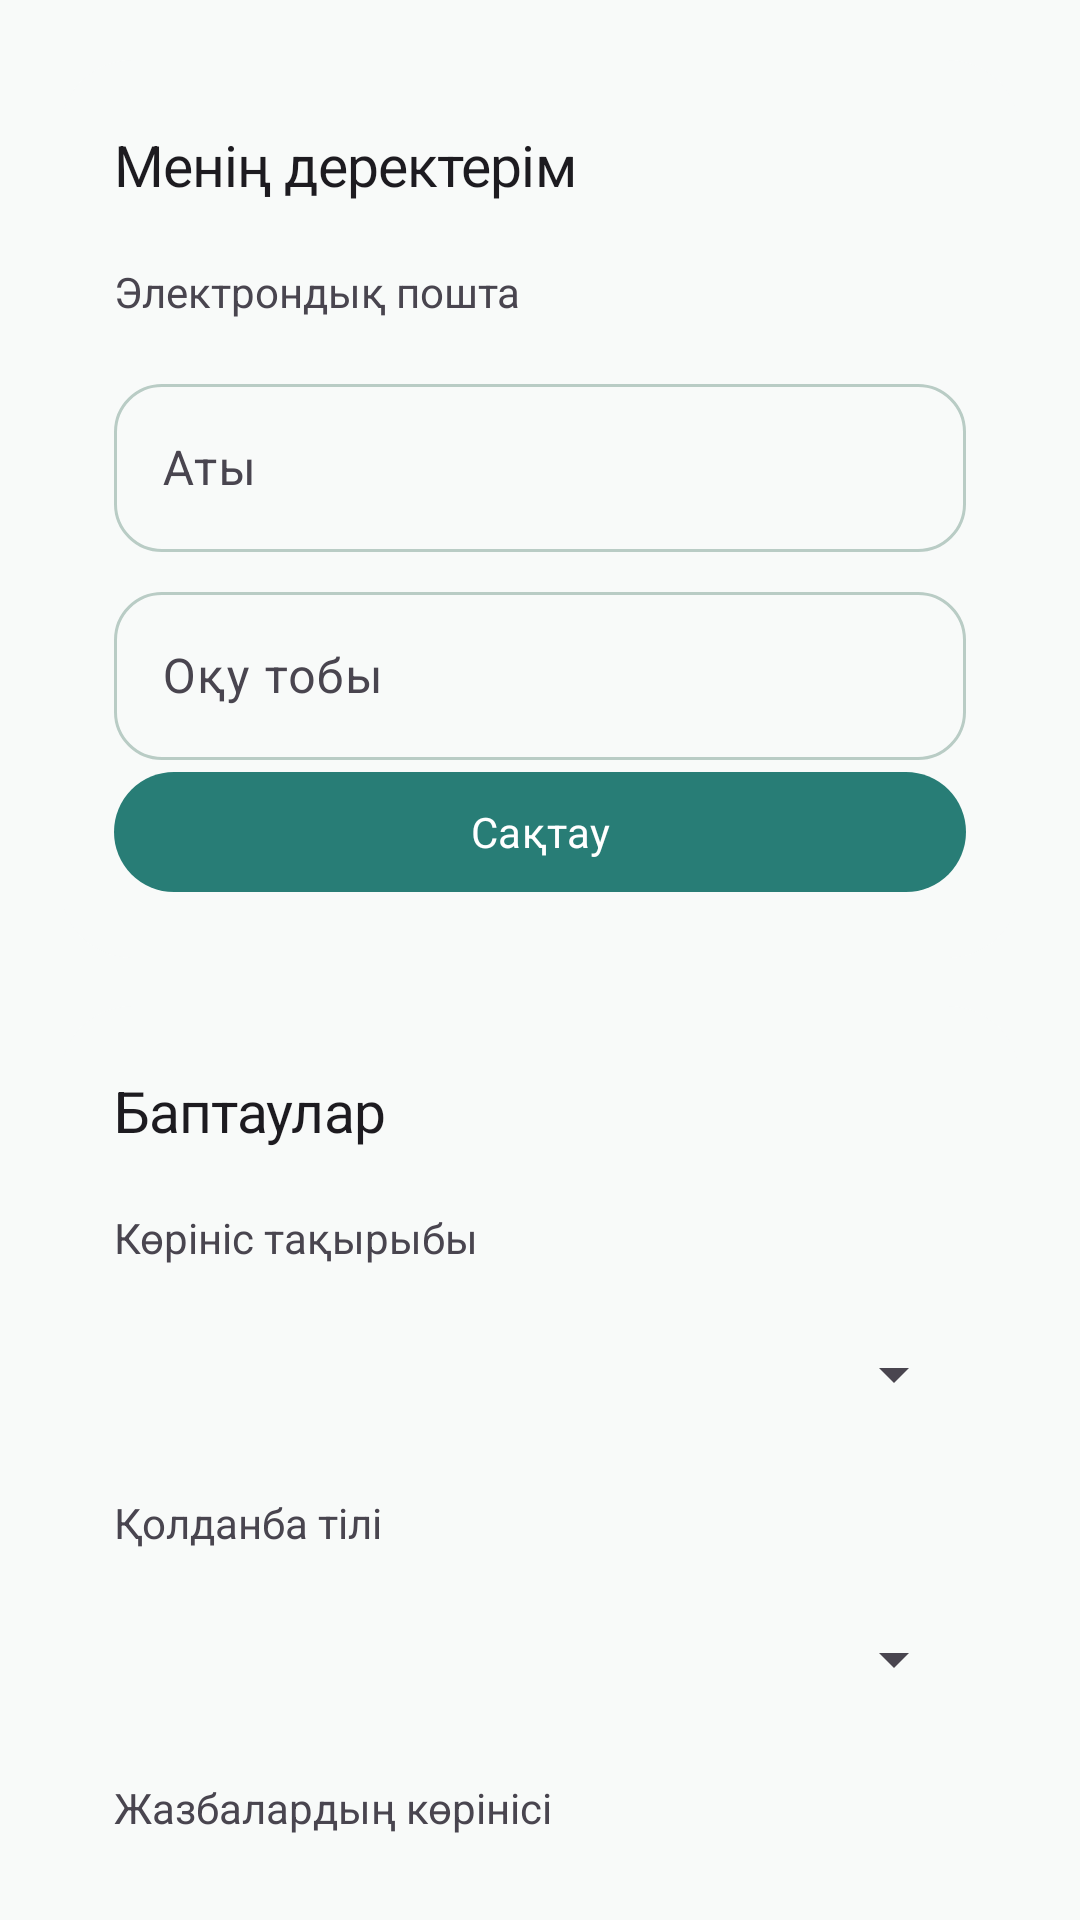

Here is an Android app screen rendered from its layout file. Give the layout XML and the strings, colors and styles it references.
<!-- AndroidManifest.xml: application theme Theme.UniPlan -->
<!-- res/layout/fragment_profile.xml -->
<androidx.core.widget.NestedScrollView xmlns:android="http://schemas.android.com/apk/res/android" xmlns:app="http://schemas.android.com/apk/res-auto" android:layout_width="match_parent" android:layout_height="match_parent" android:fillViewport="true" android:background="?attr/colorSurface">
    <LinearLayout android:layout_width="match_parent" android:layout_height="wrap_content" android:orientation="vertical" android:padding="20dp">
        <com.google.android.material.card.MaterialCardView android:layout_width="match_parent" android:layout_height="wrap_content" android:layout_marginBottom="16dp" app:cardCornerRadius="24dp" app:strokeWidth="0dp">
            <LinearLayout android:layout_width="match_parent" android:layout_height="wrap_content" android:orientation="vertical" android:padding="18dp">
                <TextView android:layout_width="match_parent" android:layout_height="wrap_content" android:text="@string/profile_details" android:textSize="19sp" android:layout_marginTop="4dp" android:layout_marginBottom="8dp" android:textAppearance="@style/TextAppearance.UniPlan.Section" />
                <TextView android:layout_width="match_parent" android:layout_height="wrap_content" android:text="@string/email" android:textSize="14sp" android:layout_marginTop="12dp" android:layout_marginBottom="8dp" android:id="@+id/email" android:tag="muted" />
                <com.google.android.material.textfield.TextInputLayout android:id="@+id/nameBox" android:layout_width="match_parent" android:layout_height="wrap_content" android:layout_marginTop="8dp" android:hint="@string/name">
                    <com.google.android.material.textfield.TextInputEditText android:id="@+id/name" android:layout_width="match_parent" android:layout_height="wrap_content" android:minHeight="56dp" android:inputType="textCapSentences" />
                </com.google.android.material.textfield.TextInputLayout>
                <com.google.android.material.textfield.TextInputLayout android:id="@+id/groupBox" android:layout_width="match_parent" android:layout_height="wrap_content" android:layout_marginTop="8dp" android:hint="@string/group">
                    <com.google.android.material.textfield.TextInputEditText android:id="@+id/group" android:layout_width="match_parent" android:layout_height="wrap_content" android:minHeight="56dp" android:inputType="textCapSentences" />
                </com.google.android.material.textfield.TextInputLayout>
                <com.google.android.material.button.MaterialButton android:id="@+id/saveProfile" android:layout_width="match_parent" android:layout_height="wrap_content" android:minHeight="48dp" android:text="@string/save" />
                <ProgressBar android:id="@+id/progress" android:layout_width="48dp" android:layout_height="48dp" android:visibility="gone" />
            </LinearLayout>
        </com.google.android.material.card.MaterialCardView>
        <com.google.android.material.card.MaterialCardView android:layout_width="match_parent" android:layout_height="wrap_content" android:layout_marginBottom="16dp" app:cardCornerRadius="24dp" app:strokeWidth="0dp">
            <LinearLayout android:layout_width="match_parent" android:layout_height="wrap_content" android:orientation="vertical" android:padding="18dp">
                <TextView android:layout_width="match_parent" android:layout_height="wrap_content" android:text="@string/profile_settings" android:textSize="19sp" android:layout_marginTop="4dp" android:layout_marginBottom="8dp" android:textAppearance="@style/TextAppearance.UniPlan.Section" />
                <TextView android:layout_width="match_parent" android:layout_height="wrap_content" android:text="@string/profile_theme" android:textSize="14sp" android:layout_marginTop="12dp" android:layout_marginBottom="8dp" android:labelFor="@id/theme" android:tag="muted" />
                <Spinner android:id="@+id/theme" android:layout_width="match_parent" android:layout_height="56dp" android:contentDescription="@string/profile_theme" />
                <TextView android:layout_width="match_parent" android:layout_height="wrap_content" android:text="@string/profile_language" android:textSize="14sp" android:layout_marginTop="12dp" android:layout_marginBottom="8dp" android:labelFor="@id/language" android:tag="muted" />
                <Spinner android:id="@+id/language" android:layout_width="match_parent" android:layout_height="56dp" android:contentDescription="@string/profile_language" />
                <TextView android:layout_width="match_parent" android:layout_height="wrap_content" android:text="@string/profile_note_layout" android:textSize="14sp" android:layout_marginTop="12dp" android:layout_marginBottom="8dp" android:labelFor="@id/noteLayout" android:tag="muted" />
                <Spinner android:id="@+id/noteLayout" android:layout_width="match_parent" android:layout_height="56dp" android:contentDescription="@string/profile_note_layout" />
                <com.google.android.material.button.MaterialButton android:id="@+id/appearance" android:layout_width="match_parent" android:layout_height="wrap_content" android:minHeight="48dp" android:text="@string/appearance_title" style="@style/Widget.Material3.Button.OutlinedButton" />
                <com.google.android.material.button.MaterialButton android:id="@+id/subjects" android:layout_width="match_parent" android:layout_height="wrap_content" android:minHeight="48dp" android:text="@string/manage_subjects" style="@style/Widget.Material3.Button.OutlinedButton" />
                <com.google.android.material.button.MaterialButton android:id="@+id/seed" android:layout_width="match_parent" android:layout_height="wrap_content" android:minHeight="48dp" android:text="@string/profile_seed" style="@style/Widget.Material3.Button.OutlinedButton" />
                <com.google.android.material.button.MaterialButton android:id="@+id/checkUpdates" android:layout_width="match_parent" android:layout_height="wrap_content" android:minHeight="48dp" android:text="@string/update_check" style="@style/Widget.Material3.Button.OutlinedButton" />
                <com.google.android.material.button.MaterialButton android:id="@+id/about" android:layout_width="match_parent" android:layout_height="wrap_content" android:minHeight="48dp" android:text="@string/about_title" style="@style/Widget.Material3.Button.OutlinedButton" />
                <com.google.android.material.button.MaterialButton android:id="@+id/learn" android:layout_width="match_parent" android:layout_height="wrap_content" android:minHeight="48dp" android:text="@string/profile_learn" style="@style/Widget.Material3.Button.OutlinedButton" />
            </LinearLayout>
        </com.google.android.material.card.MaterialCardView>
        <LinearLayout android:id="@+id/cloudPanel" android:layout_width="match_parent" android:layout_height="wrap_content" android:orientation="vertical">
            <com.google.android.material.card.MaterialCardView android:layout_width="match_parent" android:layout_height="wrap_content" android:layout_marginBottom="16dp" app:cardCornerRadius="24dp" app:strokeWidth="0dp">
                <LinearLayout android:layout_width="match_parent" android:layout_height="wrap_content" android:orientation="vertical" android:padding="18dp">
                    <TextView android:layout_width="match_parent" android:layout_height="wrap_content" android:text="@string/sync_title" android:textSize="19sp" android:layout_marginTop="4dp" android:textAppearance="@style/TextAppearance.UniPlan.Section" />
                    <TextView android:layout_width="match_parent" android:layout_height="wrap_content" android:text="@string/sync_help" android:layout_marginTop="8dp" />
                    <com.google.android.material.button.MaterialButton android:id="@+id/sync" android:layout_width="match_parent" android:layout_height="wrap_content" android:minHeight="48dp" android:text="@string/sync_now" style="@style/Widget.Material3.Button.TextButton" />
                    <TextView android:id="@+id/syncStatus" android:layout_width="match_parent" android:layout_height="wrap_content" android:accessibilityLiveRegion="polite" />
                </LinearLayout>
            </com.google.android.material.card.MaterialCardView>
        </LinearLayout>
        <com.google.android.material.button.MaterialButton android:id="@+id/signOut" android:layout_width="match_parent" android:layout_height="wrap_content" android:minHeight="48dp" android:text="@string/sign_out" style="@style/Widget.Material3.Button.OutlinedButton" />
    </LinearLayout>
</androidx.core.widget.NestedScrollView>
<!-- resources referenced by this layout -->
<resources>
  <string name="about_title">UniPlan туралы</string>
  <string name="appearance_title">Безендіру</string>
  <string name="email">Электрондық пошта</string>
  <string name="group">Оқу тобы</string>
  <string name="manage_subjects">Пәндерді басқару</string>
  <string name="name">Аты</string>
  <string name="profile_details">Менің деректерім</string>
  <string name="profile_language">Қолданба тілі</string>
  <string name="profile_learn">Android оқу материалдары</string>
  <string name="profile_note_layout">Жазбалардың көрінісі</string>
  <string name="profile_seed">Үлгі деректерді қосу</string>
  <string name="profile_settings">Баптаулар</string>
  <string name="profile_theme">Көрініс тақырыбы</string>
  <string name="save">Сақтау</string>
  <string name="sign_out">Аккаунттан шығу</string>
  <string name="sync_help">Профильді, пәндерді, тапсырмаларды, кесте мен жазбаларды аккаунтыңызға сақтайды. Өзгерткеннен кейін немесе басқа құрылғыда басыңыз. Интернетсіз деректер осында қалады.</string>
  <string name="sync_now">Синхрондау</string>
  <string name="sync_title">Бұлтта сақтау</string>
  <string name="update_check">Жаңартуларды тексеру</string>
  <style name="TextAppearance.UniPlan.Section" parent="TextAppearance.Material3.TitleMedium">
          <item name="android:fontFamily">sans-serif-medium</item>
          <item name="android:textSize">19sp</item>
          <item name="android:letterSpacing">-0.015</item>
      </style>
  <style name="Theme.UniPlan" parent="Theme.Material3.DayNight.NoActionBar">
          <item name="colorPrimary">#287D76</item>
          <item name="colorOnPrimary">#FFFFFF</item>
          <item name="colorPrimaryContainer">#DDF1E9</item>
          <item name="colorOnPrimaryContainer">#243B37</item>
          <item name="colorSecondary">#7968AC</item>
          <item name="colorSurface">#F8FAF9</item>
          <item name="colorOnSurface">#243B37</item>
          <item name="colorOutline">#B9CCC5</item>
          <item name="textInputStyle">@style/Widget.UniPlan.Input</item>
          <item name="android:windowLightStatusBar">true</item>
          <item name="android:fontFamily">sans-serif</item>
          <item name="android:windowActionModeOverlay">true</item>
      </style>
  <style name="Widget.UniPlan.Input" parent="Widget.Material3.TextInputLayout.OutlinedBox">
          <item name="boxCornerRadiusTopStart">16dp</item>
          <item name="boxCornerRadiusTopEnd">16dp</item>
          <item name="boxCornerRadiusBottomStart">16dp</item>
          <item name="boxCornerRadiusBottomEnd">16dp</item>
      </style>
</resources>
